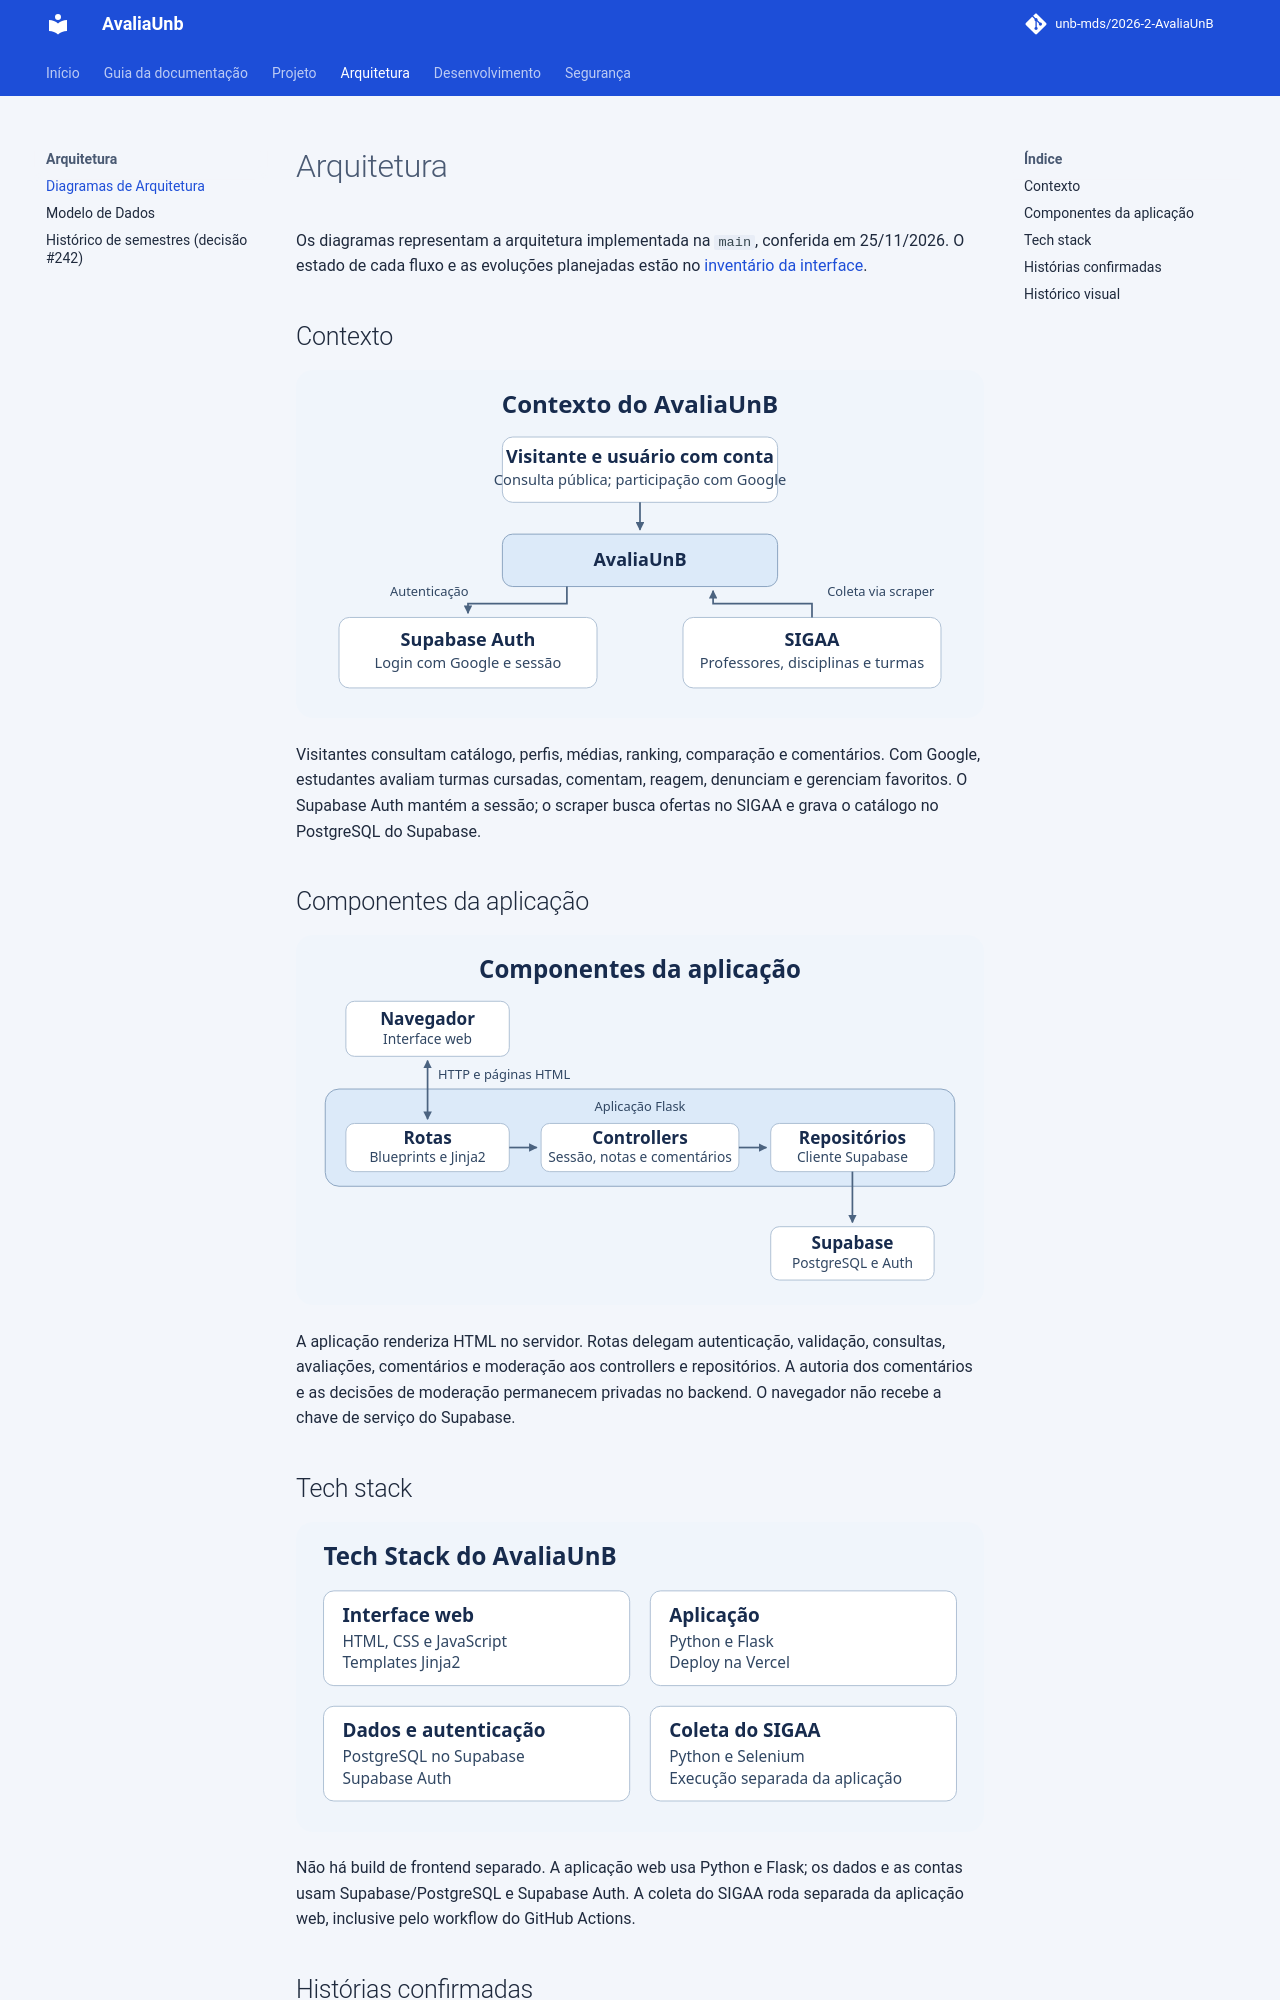

repository: unb-mds/2026-2-AvaliaUnB · page: ARQUITETURA/index.html · generator: mkdocs

# Arquitetura

Os diagramas representam a arquitetura implementada na `main`, conferida em
25/11/2026. O estado de cada fluxo e as evoluções planejadas estão no
[inventário da interface](ESTADO_DA_INTERFACE.md).

## Contexto

![Contexto do AvaliaUnB: consulta pública, participação autenticada e coleta do SIGAA](diagrama-contexto.svg)

Visitantes consultam catálogo, perfis, médias, ranking, comparação e comentários.
Com Google, estudantes avaliam turmas cursadas, comentam, reagem, denunciam e
gerenciam favoritos. O Supabase Auth mantém a sessão; o scraper busca ofertas no
SIGAA e grava o catálogo no PostgreSQL do Supabase.

## Componentes da aplicação

![Navegador, templates Jinja2, rotas Flask, controllers, repositórios e Supabase](diagrama-componentes.svg)

A aplicação renderiza HTML no servidor. Rotas delegam autenticação, validação,
consultas, avaliações, comentários e moderação aos controllers e repositórios.
A autoria dos comentários e as decisões de moderação permanecem privadas no
backend. O navegador não recebe a chave de serviço do Supabase.

## Tech stack

![Stack atual: Jinja2, HTML, CSS, JavaScript, Python, Flask, PostgreSQL, Supabase Auth e Selenium](tech-stack.svg)

Não há build de frontend separado. A aplicação web usa Python e Flask; os dados
e as contas usam Supabase/PostgreSQL e Supabase Auth. A coleta do SIGAA roda
separada da aplicação web, inclusive pelo workflow do GitHub Actions.
